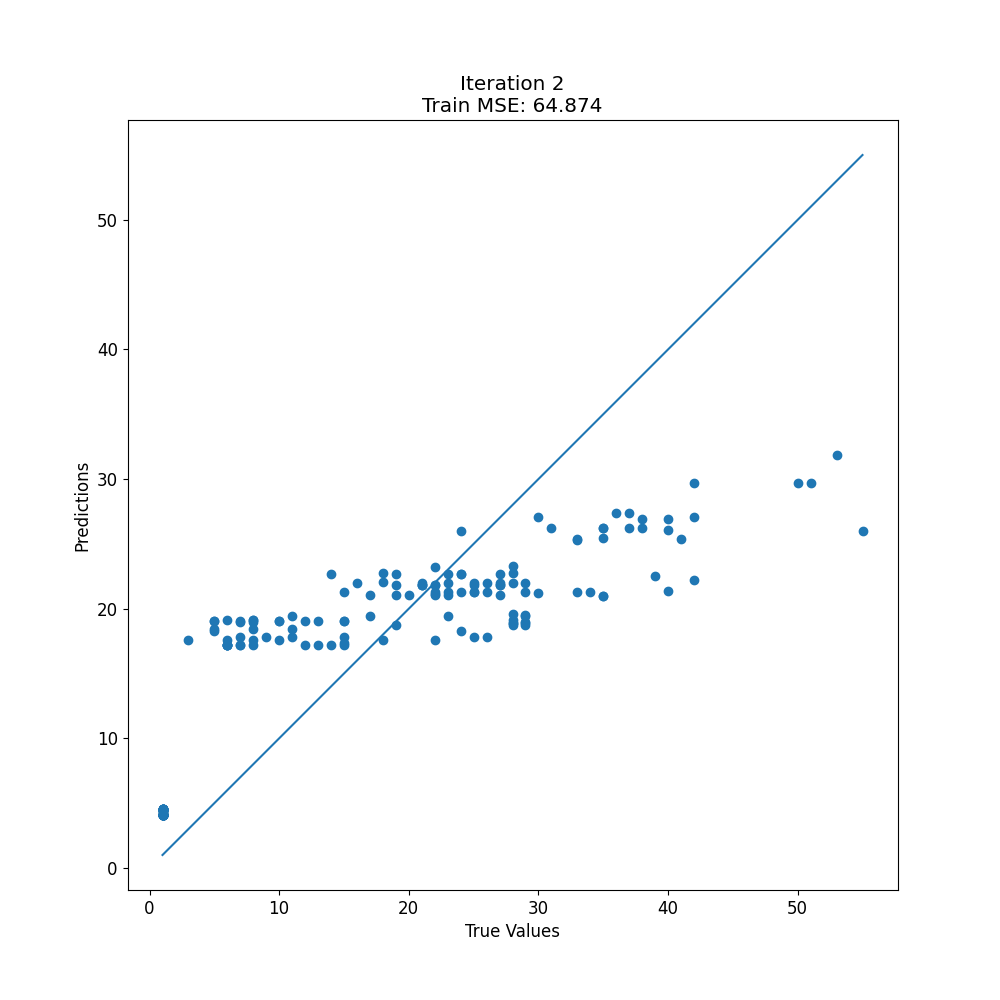

The data file committed next to this chart (first rows):
target, prediction
1, 4.533
25, 17.82
35, 21.02
40, 26.04
53, 31.89
21, 21.83
30, 27.1
31, 26.2
3, 17.62
5, 18.31
15, 19.06
28, 21.97
6, 19.12
15, 17.82
8, 18.43
23, 22.65
1, 4.497
28, 19.12
40, 21.36
55, 26.03
35, 26.2
11, 19.4
5, 19.06
29, 21.33
27, 21.03
27, 22.65
1, 4.528
1, 4.07
6, 17.24
1, 4.067
1, 4.067
1, 4.067
1, 4.067
1, 4.067
1, 4.067
12, 17.21
1, 4.525
29, 18.75
30, 21.24
40, 26.92
50, 29.68
21, 21.97
22, 21.83
24, 22.65
23, 21.27
1, 4.497
28, 18.94
28, 22.73
19, 21.03
22, 23.2
1, 4.319
13, 19.06
25, 21.27
23, 21.03
35, 26.2
1, 4.528
26, 17.82
25, 21.97
21, 21.83
17, 21.03
... 125 more rows
